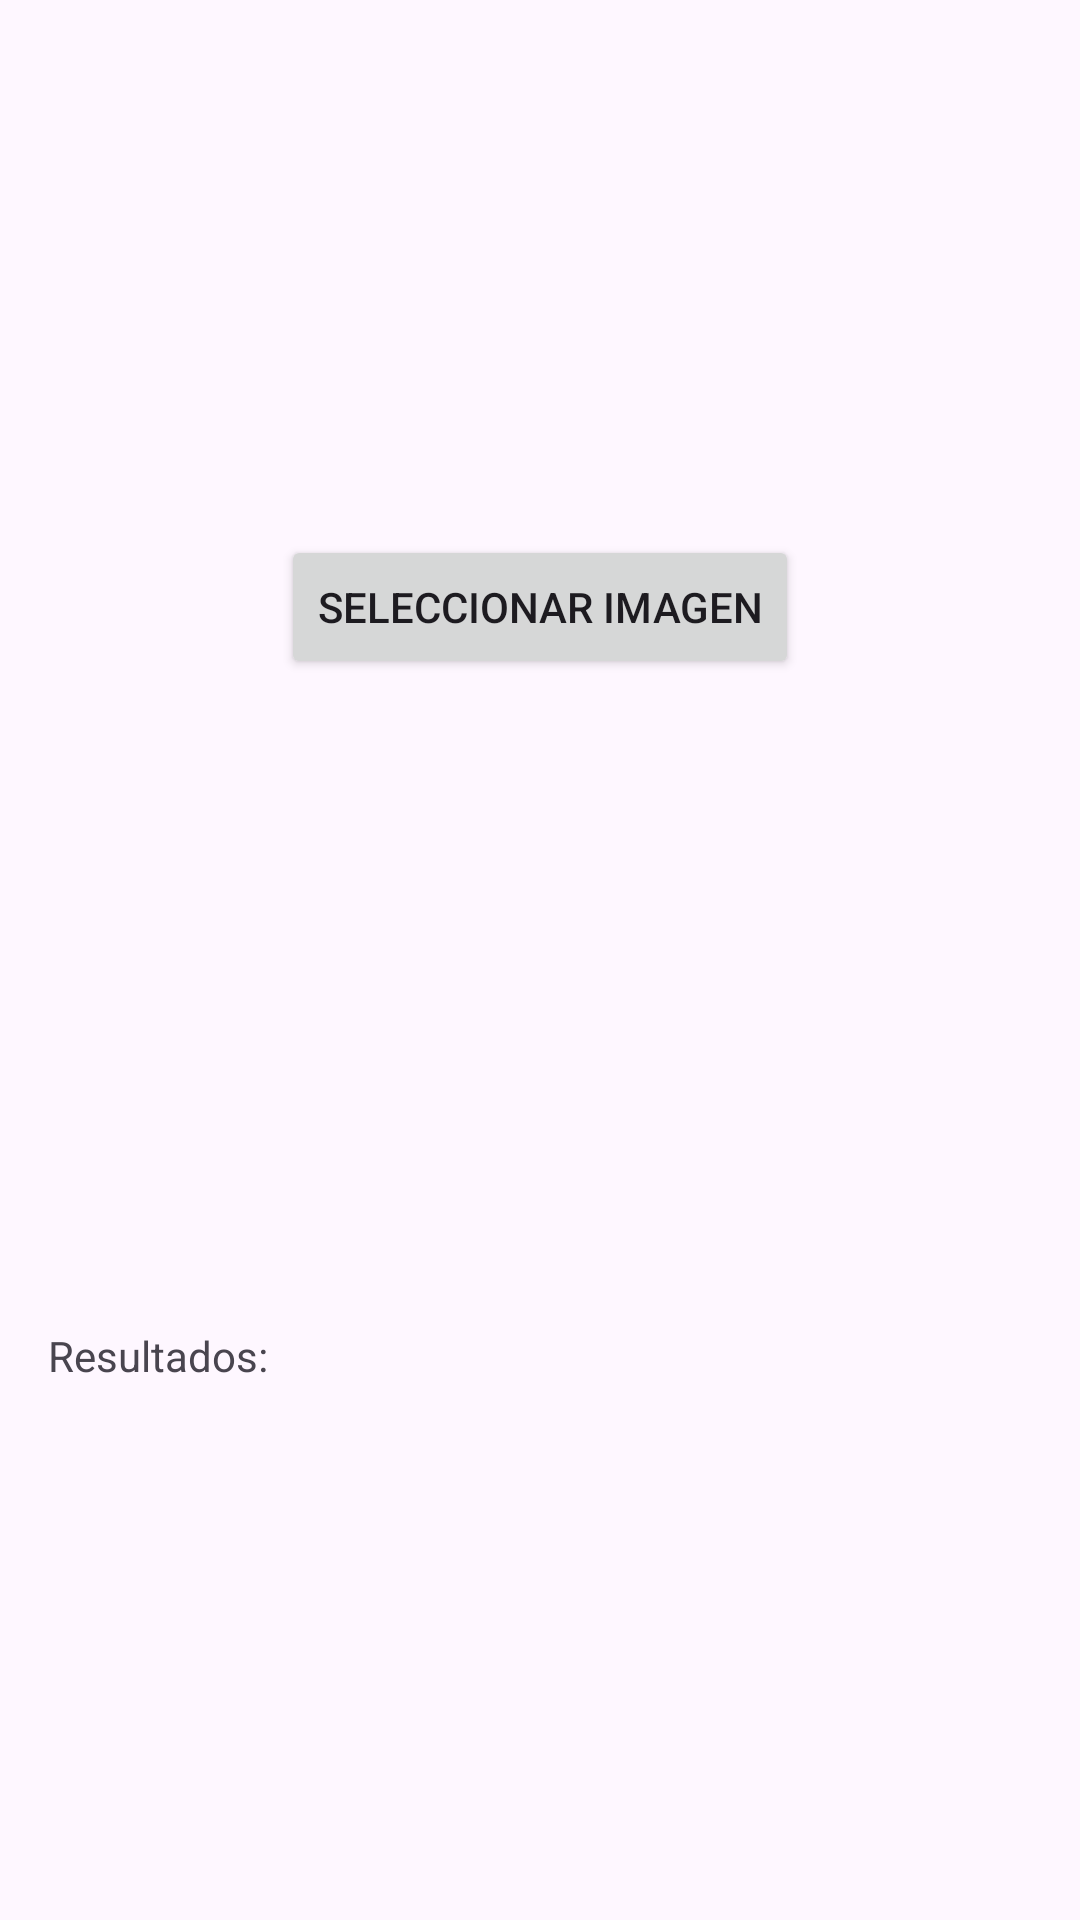

Android layout source for this screen:
<!-- AndroidManifest.xml: application theme Theme.Mercadea -->
<!-- res/layout/fragment_mlkit.xml -->
<?xml version="1.0" encoding="utf-8"?>
<LinearLayout
    xmlns:android="http://schemas.android.com/apk/res/android"
    android:orientation="vertical"
    android:gravity="center"
    android:layout_width="match_parent"
    android:layout_height="match_parent"
    android:padding="16dp">

    <Button
        android:id="@+id/btnChooseImage"
        android:layout_width="wrap_content"
        android:layout_height="wrap_content"
        android:text="Seleccionar Imagen" />

    <ImageView
        android:id="@+id/imgPreview"
        android:layout_width="200dp"
        android:layout_height="200dp"
        android:layout_marginTop="8dp" />

    <TextView
        android:id="@+id/txtResults"
        android:layout_width="match_parent"
        android:layout_height="wrap_content"
        android:text="Resultados:"
        android:layout_marginTop="8dp" />

</LinearLayout>
<!-- resources referenced by this layout -->
<resources>
  <style name="Theme.Mercadea" parent="Base.Theme.Mercadea" />
  <style name="Base.Theme.Mercadea" parent="Theme.Material3.DayNight.NoActionBar">
          
          
      </style>
</resources>
